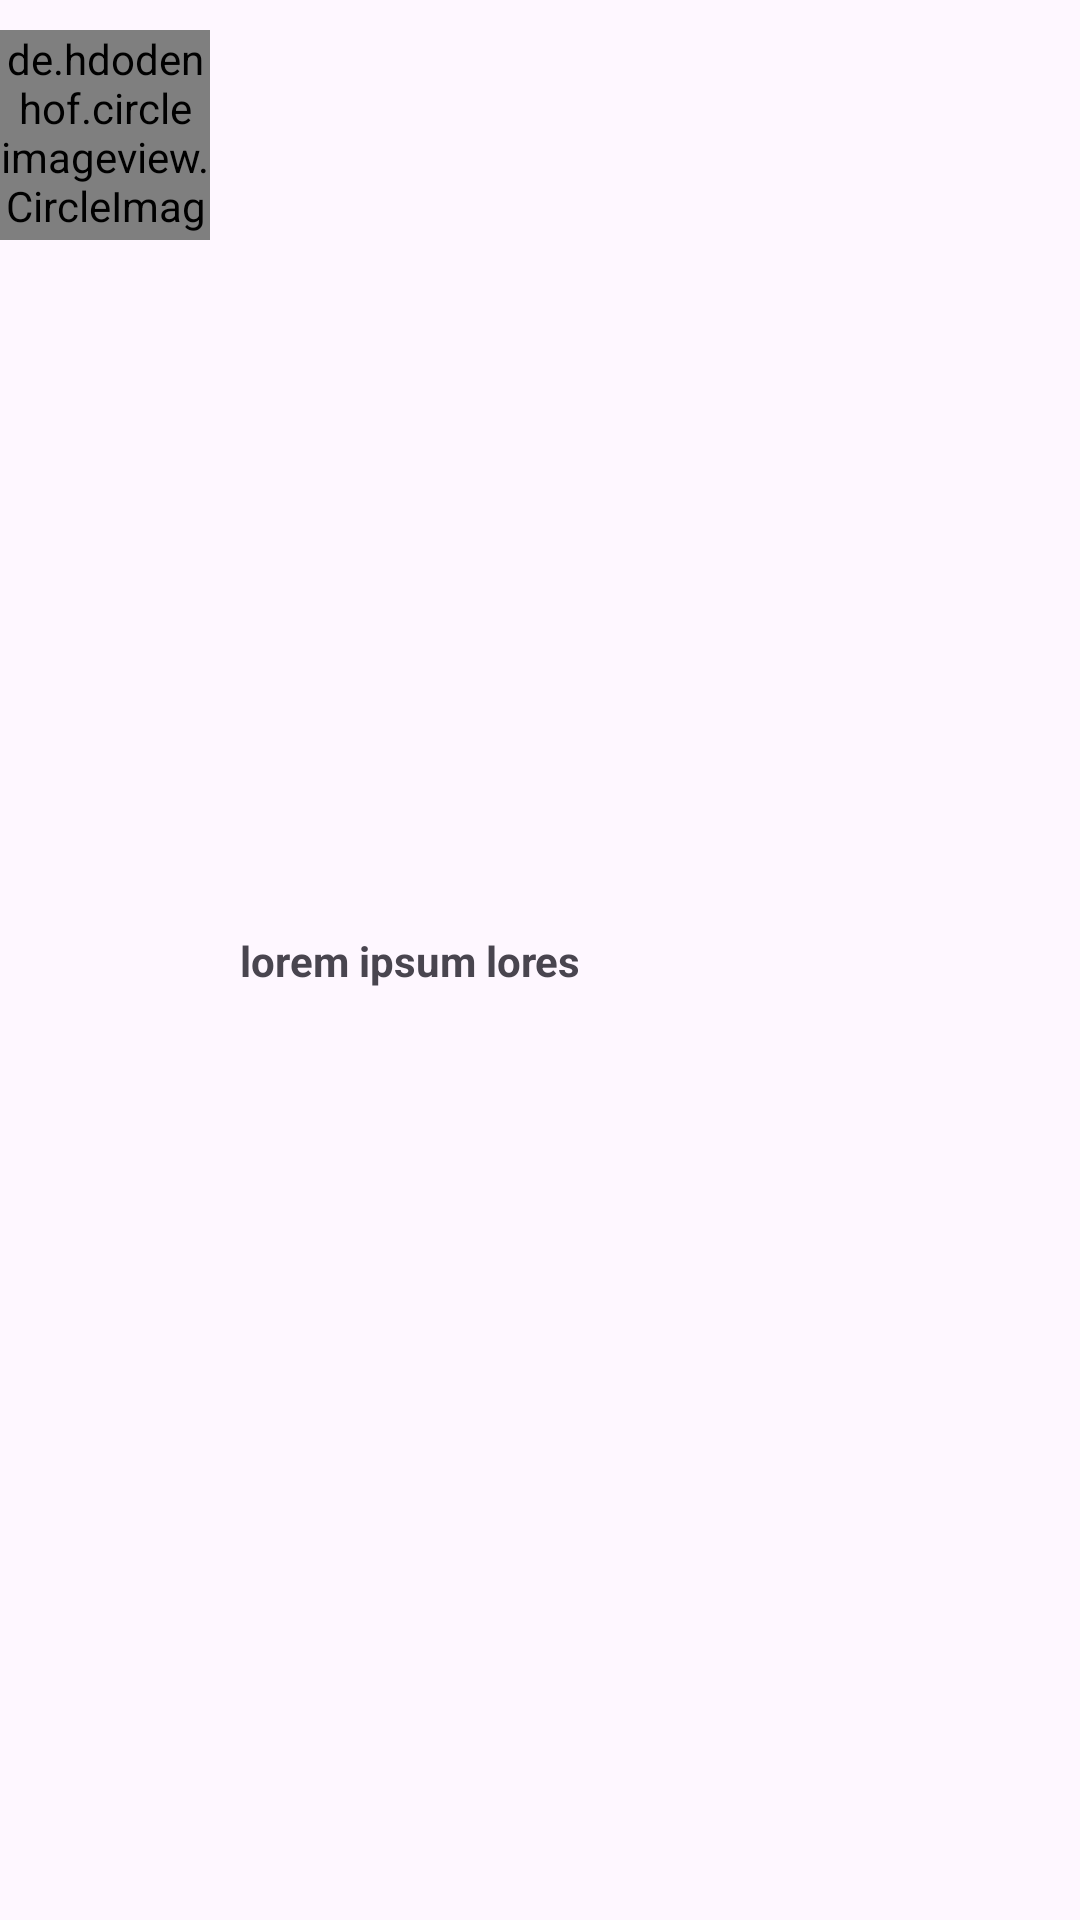

Write the Android layout XML for this screen, with the resource values it uses.
<!-- AndroidManifest.xml: application theme Theme.MyInstagramFriendsList -->
<!-- res/layout/card_main.xml -->
<?xml version="1.0" encoding="utf-8"?>
<androidx.constraintlayout.widget.ConstraintLayout xmlns:android="http://schemas.android.com/apk/res/android"
    xmlns:app="http://schemas.android.com/apk/res-auto"
    android:layout_width="match_parent"
    android:layout_height="wrap_content"
    android:paddingVertical="10dp"
    android:layout_marginVertical="10dp">

    <de.hdodenhof.circleimageview.CircleImageView
        android:id="@+id/img_friend"
        android:layout_width="70dp"
        android:layout_height="70dp"
        app:civ_border_width="2dp"
        android:src="@drawable/photo_2"
        app:layout_constraintStart_toStartOf="parent"
        app:layout_constraintTop_toTopOf="parent" />

    <TextView
        android:id="@+id/tv_nama"
        android:layout_width="0dp"
        android:layout_height="wrap_content"
        android:layout_marginStart="10dp"
        android:text="@string/dummy_title"
        android:textStyle="bold"
        android:textSize="14sp"
        app:layout_constraintTop_toTopOf="parent"
        app:layout_constraintStart_toEndOf="@id/img_friend"
        app:layout_constraintEnd_toEndOf="parent"
        app:layout_constraintBottom_toBottomOf="parent"/>

</androidx.constraintlayout.widget.ConstraintLayout>
<!-- resources referenced by this layout -->
<resources>
  <string name="dummy_title">lorem ipsum lores</string>
  <style name="Theme.MyInstagramFriendsList" parent="Base.Theme.MyInstagramFriendsList" />
  <style name="Base.Theme.MyInstagramFriendsList" parent="Theme.Material3.DayNight.NoActionBar">
          
          
      </style>
</resources>
